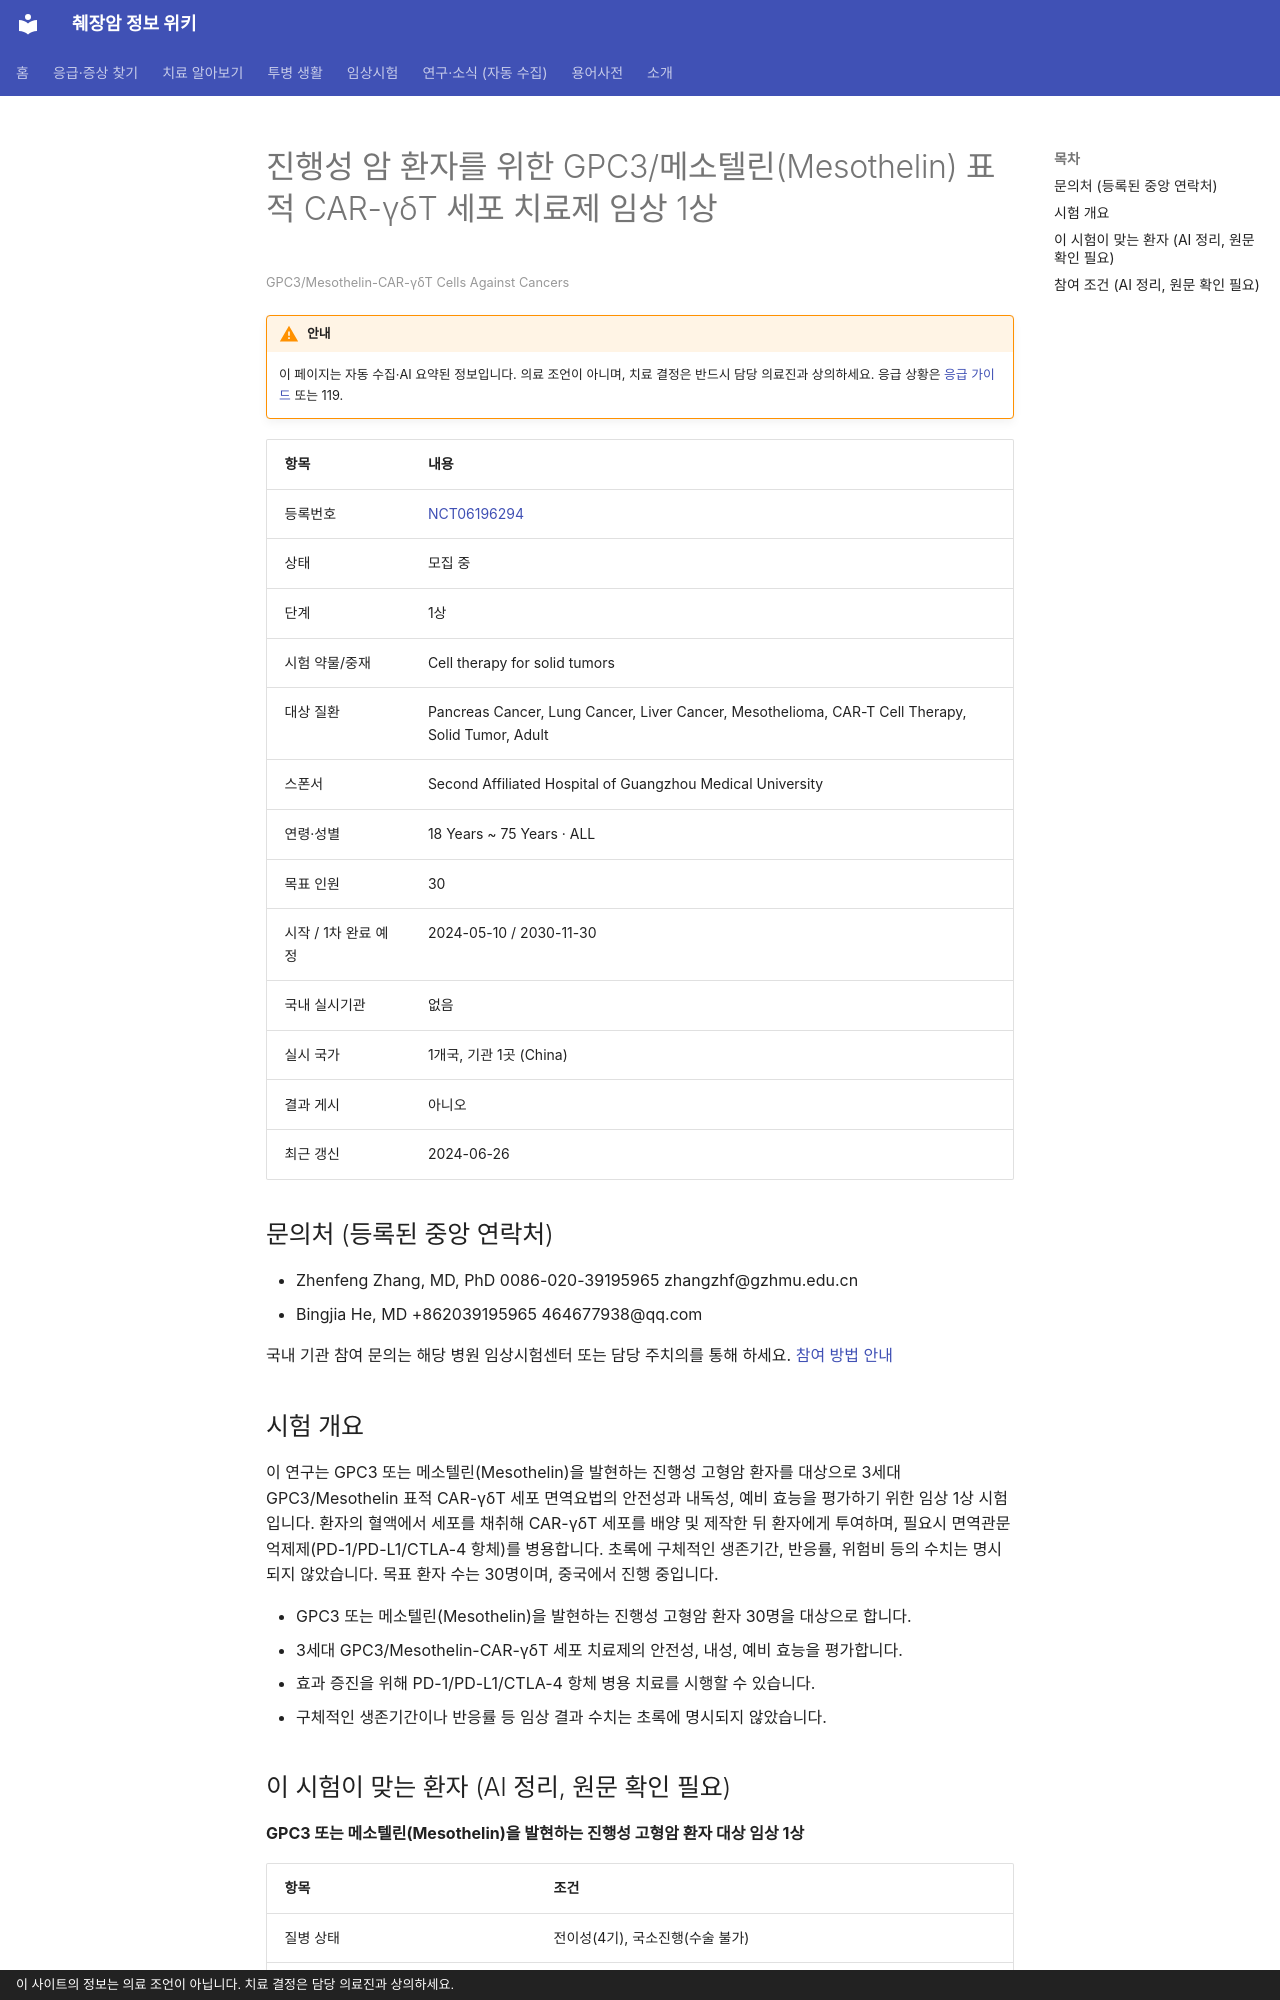

repository: hizorro88-rgb/papersearcher · page: _generated/trials/NCT06196294/index.html · generator: mkdocs · copyright: 이 사이트의 정보는 의료 조언이 아닙니다. 치료 결정은 담당 의료진과 상의하세요.

---
title: "NCT06196294 진행성 암 환자를 위한 GPC3/메소텔린(Mesothelin) 표적 CAR-γδT 세포 치료제 임상 1상"
description: "1상 · 모집 중"
comments: true
search:
  boost: 0.4
---

# 진행성 암 환자를 위한 GPC3/메소텔린(Mesothelin) 표적 CAR-γδT 세포 치료제 임상 1상

<small>GPC3/Mesothelin-CAR-γδT Cells Against Cancers</small>

!!! warning "안내"
    이 페이지는 자동 수집·AI 요약된 정보입니다. 의료 조언이 아니며, 치료 결정은 반드시 담당 의료진과 상의하세요. 응급 상황은 [응급 가이드](../../guides/emergency/index.md) 또는 119.

| 항목 | 내용 |
|---|---|
| 등록번호 | [NCT06196294](https://clinicaltrials.gov/study/NCT06196294) |
| 상태 | 모집 중 |
| 단계 | 1상 |
| 시험 약물/중재 | Cell therapy for solid tumors |
| 대상 질환 | Pancreas Cancer, Lung Cancer, Liver Cancer, Mesothelioma, CAR-T Cell Therapy, Solid Tumor, Adult |
| 스폰서 | Second Affiliated Hospital of Guangzhou Medical University |
| 연령·성별 | 18 Years ~ 75 Years · ALL |
| 목표 인원 | 30 |
| 시작 / 1차 완료 예정 | 2024-05-10 / 2030-11-30 |
| 국내 실시기관 | 없음 |
| 실시 국가 | 1개국, 기관 1곳 (China) |
| 결과 게시 | 아니오 |
| 최근 갱신 | 2024-06-26 |

## 문의처 (등록된 중앙 연락처)

- Zhenfeng Zhang, MD, PhD 0086-020-39195965 zhangzhf@gzhmu.edu.cn
- Bingjia He, MD +862039195965 464677938@qq.com

국내 기관 참여 문의는 해당 병원 임상시험센터 또는 담당 주치의를 통해 하세요. [참여 방법 안내](../../guides/trials/how-to-apply.md)

## 시험 개요

이 연구는 GPC3 또는 메소텔린(Mesothelin)을 발현하는 진행성 고형암 환자를 대상으로 3세대 GPC3/Mesothelin 표적 CAR-γδT 세포 면역요법의 안전성과 내독성, 예비 효능을 평가하기 위한 임상 1상 시험입니다. 환자의 혈액에서 세포를 채취해 CAR-γδT 세포를 배양 및 제작한 뒤 환자에게 투여하며, 필요시 면역관문억제제(PD-1/PD-L1/CTLA-4 항체)를 병용합니다. 초록에 구체적인 생존기간, 반응률, 위험비 등의 수치는 명시되지 않았습니다. 목표 환자 수는 30명이며, 중국에서 진행 중입니다.

- GPC3 또는 메소텔린(Mesothelin)을 발현하는 진행성 고형암 환자 30명을 대상으로 합니다.
- 3세대 GPC3/Mesothelin-CAR-γδT 세포 치료제의 안전성, 내성, 예비 효능을 평가합니다.
- 효과 증진을 위해 PD-1/PD-L1/CTLA-4 항체 병용 치료를 시행할 수 있습니다.
- 구체적인 생존기간이나 반응률 등 임상 결과 수치는 초록에 명시되지 않았습니다.

## 이 시험이 맞는 환자 (AI 정리, 원문 확인 필요)

**GPC3 또는 메소텔린(Mesothelin)을 발현하는 진행성 고형암 환자 대상 임상 1상**

| 항목 | 조건 |
|---|---|
| 질병 상태 | 전이성(4기), 국소진행(수술 불가) |
| 이전 항암 치료 | 제한 없음 또는 미확인 |
| ECOG 수행능력 | 미확인 |

주요 제외 기준: 이전 유전자 치료 이력 · HBV, HCV, HIV 등 바이러스 감염 · 활동성 감염병 · 임신 또는 수유 중인 여성 · 전신 스테로이드 치료 중인 경우

내 상황에 맞는지 한 번에 보려면 [맞춤 임상시험 찾기](../../guides/trials/finder.md).
